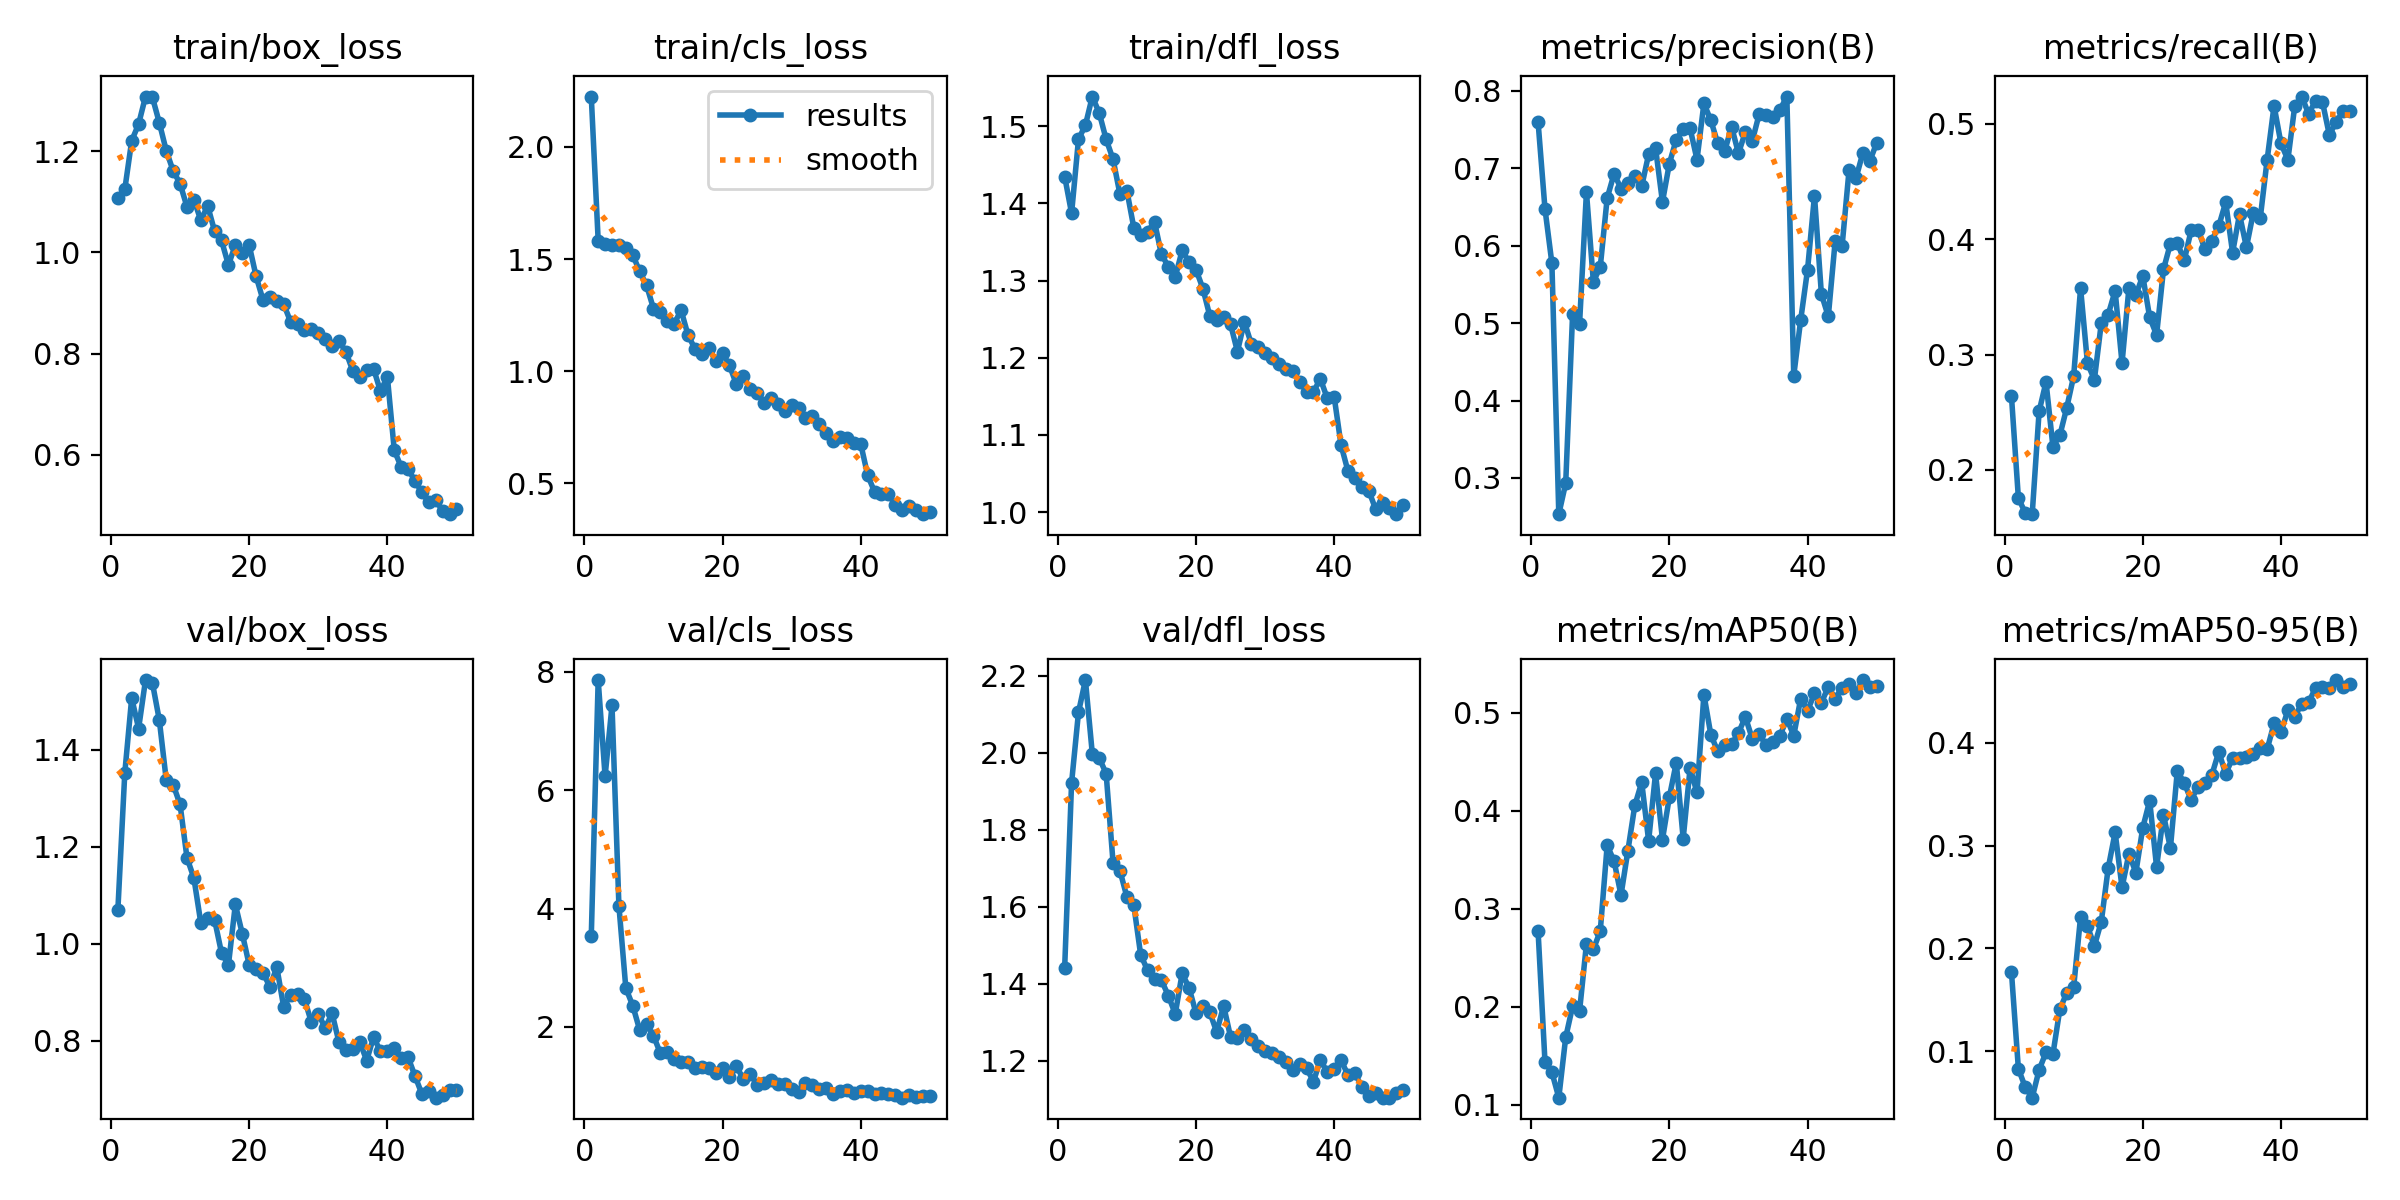

Source data for this figure (header and first rows):
epoch, train/box_loss, train/cls_loss, train/dfl_loss, metrics/precision(B), metrics/recall(B), metrics/mAP50(B), metrics/mAP50-95(B), val/box_loss, val/cls_loss, val/dfl_loss, lr/pg0, lr/pg1, lr/pg2
1, 1.107, 2.225, 1.435, 0.7599, 0.2637, 0.2774, 0.1767, 1.07, 3.53, 1.442, 0.0002492, 0.0002492, 0.0002492
2, 1.124, 1.582, 1.387, 0.6476, 0.1757, 0.1439, 0.08291, 1.352, 7.859, 1.922, 0.0004955, 0.0004955, 0.0004955
3, 1.22, 1.568, 1.483, 0.5774, 0.1627, 0.1333, 0.06494, 1.507, 6.232, 2.105, 0.0007317, 0.0007317, 0.0007317
4, 1.253, 1.565, 1.501, 0.2531, 0.1617, 0.1074, 0.05483, 1.444, 7.429, 2.188, 0.0007233, 0.0007233, 0.0007233
5, 1.308, 1.565, 1.538, 0.2933, 0.2508, 0.169, 0.08188, 1.544, 4.045, 1.997, 0.0007233, 0.0007233, 0.0007233
6, 1.306, 1.549, 1.517, 0.5124, 0.2762, 0.2008, 0.09896, 1.538, 2.656, 1.986, 0.0007081, 0.0007081, 0.0007081
7, 1.256, 1.518, 1.483, 0.4985, 0.2201, 0.1955, 0.09722, 1.461, 2.361, 1.946, 0.0006929, 0.0006929, 0.0006929
8, 1.201, 1.446, 1.457, 0.6694, 0.23, 0.2643, 0.1408, 1.338, 1.951, 1.714, 0.0006776, 0.0006776, 0.0006776
9, 1.161, 1.383, 1.412, 0.5535, 0.254, 0.2586, 0.1567, 1.328, 2.043, 1.694, 0.0006624, 0.0006624, 0.0006624
10, 1.136, 1.28, 1.417, 0.5726, 0.2813, 0.2775, 0.1623, 1.288, 1.852, 1.626, 0.0006472, 0.0006472, 0.0006472
11, 1.09, 1.263, 1.369, 0.6615, 0.3576, 0.3649, 0.2306, 1.177, 1.556, 1.605, 0.000632, 0.000632, 0.000632
12, 1.104, 1.226, 1.359, 0.6929, 0.2923, 0.3489, 0.2215, 1.136, 1.58, 1.475, 0.0006167, 0.0006167, 0.0006167
13, 1.063, 1.212, 1.363, 0.6739, 0.2783, 0.3141, 0.2023, 1.043, 1.467, 1.435, 0.0006015, 0.0006015, 0.0006015
14, 1.092, 1.272, 1.376, 0.6815, 0.3273, 0.3595, 0.2261, 1.053, 1.403, 1.412, 0.0005863, 0.0005863, 0.0005863
15, 1.042, 1.161, 1.334, 0.69, 0.3347, 0.4057, 0.2781, 1.049, 1.413, 1.409, 0.0005711, 0.0005711, 0.0005711
16, 1.024, 1.1, 1.318, 0.6768, 0.3551, 0.4293, 0.3128, 0.9811, 1.308, 1.369, 0.0005558, 0.0005558, 0.0005558
17, 0.975, 1.075, 1.304, 0.7182, 0.2925, 0.3695, 0.2592, 0.9567, 1.324, 1.322, 0.0005406, 0.0005406, 0.0005406
18, 1.015, 1.104, 1.339, 0.7263, 0.3578, 0.4384, 0.2921, 1.081, 1.315, 1.427, 0.0005254, 0.0005254, 0.0005254
19, 0.9995, 1.046, 1.324, 0.6566, 0.3513, 0.3708, 0.2736, 1.021, 1.223, 1.39, 0.0005102, 0.0005102, 0.0005102
20, 1.014, 1.08, 1.314, 0.7062, 0.3681, 0.4142, 0.3173, 0.9568, 1.309, 1.324, 0.0004949, 0.0004949, 0.0004949
21, 0.953, 1.026, 1.29, 0.7372, 0.3322, 0.4493, 0.3436, 0.9472, 1.157, 1.342, 0.0004797, 0.0004797, 0.0004797
22, 0.9061, 0.9418, 1.254, 0.7514, 0.317, 0.3718, 0.2791, 0.9401, 1.343, 1.326, 0.0004645, 0.0004645, 0.0004645
23, 0.9117, 0.978, 1.248, 0.7517, 0.3738, 0.4438, 0.3298, 0.9116, 1.117, 1.275, 0.0004492, 0.0004492, 0.0004492
24, 0.903, 0.9188, 1.253, 0.7112, 0.396, 0.4189, 0.2975, 0.9519, 1.205, 1.343, 0.000434, 0.000434, 0.000434
25, 0.8977, 0.9044, 1.244, 0.784, 0.3966, 0.5187, 0.3726, 0.8697, 1.028, 1.263, 0.0004188, 0.0004188, 0.0004188
26, 0.8627, 0.8599, 1.208, 0.762, 0.3816, 0.4778, 0.3609, 0.8944, 1.053, 1.259, 0.0004036, 0.0004036, 0.0004036
27, 0.8587, 0.8813, 1.247, 0.7324, 0.4075, 0.4608, 0.3443, 0.8965, 1.112, 1.281, 0.0003883, 0.0003883, 0.0003883
28, 0.847, 0.8536, 1.218, 0.7219, 0.4082, 0.4676, 0.3573, 0.8859, 1.03, 1.257, 0.0003731, 0.0003731, 0.0003731
29, 0.8494, 0.8234, 1.213, 0.7539, 0.391, 0.468, 0.3608, 0.8388, 1.034, 1.239, 0.0003579, 0.0003579, 0.0003579
30, 0.8412, 0.85, 1.206, 0.7194, 0.3987, 0.4797, 0.3688, 0.8555, 0.9499, 1.225, 0.0003427, 0.0003427, 0.0003427
31, 0.8285, 0.8356, 1.199, 0.7471, 0.4113, 0.496, 0.3911, 0.8269, 0.8987, 1.22, 0.0003274, 0.0003274, 0.0003274
32, 0.8156, 0.7927, 1.192, 0.7354, 0.4319, 0.4735, 0.3697, 0.8567, 1.056, 1.21, 0.0003122, 0.0003122, 0.0003122
33, 0.8257, 0.7989, 1.186, 0.7702, 0.3882, 0.4788, 0.3851, 0.7971, 1.015, 1.197, 0.000297, 0.000297, 0.000297
34, 0.8036, 0.7626, 1.183, 0.7691, 0.4215, 0.4668, 0.3853, 0.7808, 0.9583, 1.177, 0.0002818, 0.0002818, 0.0002818
35, 0.7659, 0.7231, 1.169, 0.767, 0.3928, 0.4706, 0.3864, 0.7836, 0.9732, 1.192, 0.0002665, 0.0002665, 0.0002665
36, 0.7545, 0.6902, 1.156, 0.7755, 0.4229, 0.4767, 0.3893, 0.7984, 0.8761, 1.182, 0.0002513, 0.0002513, 0.0002513
37, 0.7687, 0.7075, 1.156, 0.7927, 0.418, 0.494, 0.3951, 0.7594, 0.9196, 1.146, 0.0002361, 0.0002361, 0.0002361
38, 0.7704, 0.701, 1.173, 0.4322, 0.4687, 0.4769, 0.3935, 0.8074, 0.9309, 1.203, 0.0002209, 0.0002209, 0.0002209
39, 0.7257, 0.6785, 1.148, 0.5038, 0.5154, 0.5145, 0.4188, 0.7787, 0.8851, 1.171, 0.0002056, 0.0002056, 0.0002056
40, 0.7546, 0.6753, 1.149, 0.5692, 0.4828, 0.5022, 0.4101, 0.7793, 0.9125, 1.179, 0.0001904, 0.0001904, 0.0001904
41, 0.6091, 0.5363, 1.087, 0.6646, 0.4686, 0.5199, 0.4316, 0.7856, 0.9131, 1.202, 0.0001752, 0.0001752, 0.0001752
42, 0.5762, 0.462, 1.053, 0.5376, 0.5154, 0.5107, 0.4254, 0.7642, 0.8717, 1.163, 0.00016, 0.00016, 0.00016
43, 0.572, 0.4538, 1.044, 0.5086, 0.5234, 0.5264, 0.4378, 0.766, 0.887, 1.17, 0.0001447, 0.0001447, 0.0001447
44, 0.5485, 0.4524, 1.032, 0.6066, 0.5085, 0.5148, 0.4394, 0.7275, 0.8742, 1.131, 0.0001295, 0.0001295, 0.0001295
45, 0.5258, 0.4037, 1.028, 0.6, 0.5195, 0.526, 0.453, 0.6902, 0.8431, 1.108, 0.0001143, 0.0001143, 0.0001143
46, 0.5061, 0.3804, 1.004, 0.6973, 0.5189, 0.5296, 0.4543, 0.6957, 0.8059, 1.118, 9.9047e-05, 9.9047e-05, 9.9047e-05
47, 0.5112, 0.4002, 1.012, 0.6871, 0.4901, 0.5206, 0.4536, 0.6828, 0.8442, 1.105, 8.3821e-05, 8.3821e-05, 8.3821e-05
48, 0.4892, 0.3821, 1.005, 0.7198, 0.5015, 0.5336, 0.4609, 0.6876, 0.8207, 1.105, 6.8595e-05, 6.8595e-05, 6.8595e-05
49, 0.483, 0.3628, 0.9973, 0.7093, 0.5107, 0.527, 0.4542, 0.6994, 0.8304, 1.117, 5.3369e-05, 5.3369e-05, 5.3369e-05
50, 0.4925, 0.3735, 1.009, 0.7328, 0.5109, 0.5273, 0.4568, 0.6995, 0.8288, 1.124, 3.8142e-05, 3.8142e-05, 3.8142e-05
